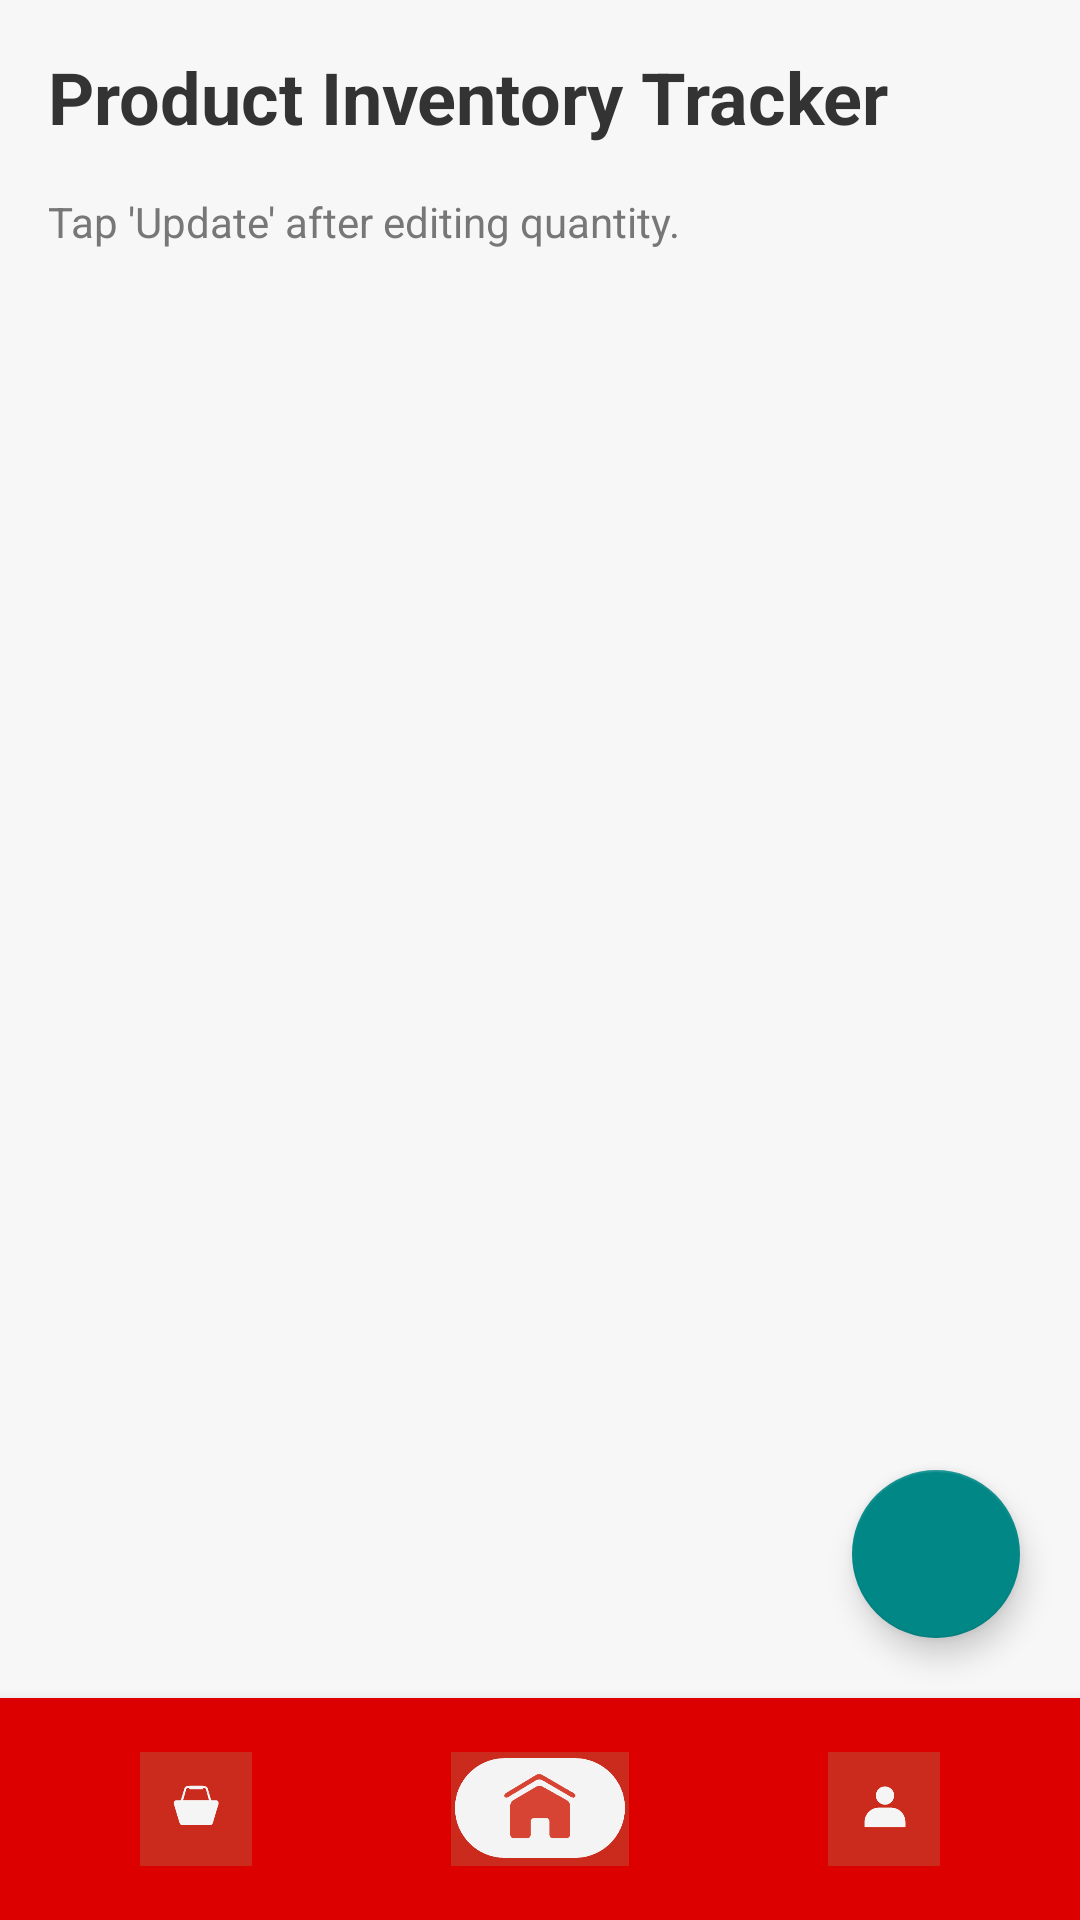

The Android layout XML behind this screen, and the referenced resources:
<!-- AndroidManifest.xml: application theme Theme.SanIsidroPharmacy -->
<!-- res/layout/inventory_tracker_activity.xml -->
<?xml version="1.0" encoding="utf-8"?>
<androidx.constraintlayout.widget.ConstraintLayout xmlns:android="http://schemas.android.com/apk/res/android"
    xmlns:app="http://schemas.android.com/apk/res-auto"
    xmlns:tools="http://schemas.android.com/tools"
    android:layout_width="match_parent"
    android:layout_height="match_parent"
    android:background="#F7F7F7"
    tools:context=".InventoryTrackerActivity">

    
    <TextView
        android:id="@+id/textViewInventoryHeader"
        android:layout_width="0dp"
        android:layout_height="wrap_content"
        android:text="Product Inventory Tracker"
        android:textSize="24sp"
        android:textStyle="bold"
        android:textColor="#333333"
        android:padding="16dp"
        app:layout_constraintTop_toTopOf="parent"
        app:layout_constraintStart_toStartOf="parent"
        app:layout_constraintEnd_toEndOf="parent" />

    
    <TextView
        android:id="@+id/textViewSubtitle"
        android:layout_width="0dp"
        android:layout_height="wrap_content"
        android:text="Tap 'Update' after editing quantity."
        android:textSize="14sp"
        android:textColor="#777777"
        android:paddingStart="16dp"
        android:paddingEnd="16dp"
        android:paddingBottom="8dp"
        app:layout_constraintTop_toBottomOf="@id/textViewInventoryHeader"
        app:layout_constraintStart_toStartOf="parent"
        app:layout_constraintEnd_toEndOf="parent" />

    
    <androidx.recyclerview.widget.RecyclerView
        android:id="@+id/recyclerViewInventory"
        android:layout_width="0dp"
        android:layout_height="0dp"
        android:scrollbars="vertical"
        app:layout_constraintTop_toBottomOf="@id/textViewSubtitle"
        app:layout_constraintBottom_toTopOf="@+id/include_bottom_nav"
        app:layout_constraintStart_toStartOf="parent"
        app:layout_constraintEnd_toEndOf="parent" />

    
    <include
        android:id="@+id/include_bottom_nav"
        layout="@layout/include_bottom_nav"
        android:layout_width="match_parent"
        android:layout_height="wrap_content"
        app:layout_constraintBottom_toBottomOf="parent"
        app:layout_constraintStart_toStartOf="parent"
        app:layout_constraintEnd_toEndOf="parent" />

    
    <com.google.android.material.floatingactionbutton.FloatingActionButton
        android:id="@+id/fabAddProduct"
        android:layout_width="wrap_content"
        android:layout_height="wrap_content"
        android:contentDescription="Add Product"
        android:src="@drawable/ic_add"
        app:tint="@android:color/white"
        app:backgroundTint="@color/teal_700"
        app:fabSize="normal"
        app:layout_constraintBottom_toTopOf="@id/include_bottom_nav"
        app:layout_constraintEnd_toEndOf="parent"
        android:layout_margin="20dp" />

</androidx.constraintlayout.widget.ConstraintLayout>
<!-- res/layout/include_bottom_nav.xml (included above) -->
<LinearLayout xmlns:android="http://schemas.android.com/apk/res/android"
    android:id="@+id/bottom_nav"
    android:layout_width="match_parent"
    android:layout_height="60dp"
    android:layout_gravity="bottom"
    android:background="#DD0000"
    android:elevation="8dp"
    android:gravity="center"
    android:orientation="horizontal"
    android:padding="8dp"
    android:weightSum="3">

    
    <ImageView
        android:id="@+id/nav_cart"
        android:layout_width="34dp"
        android:layout_height="58dp"
        android:layout_weight="1"
        android:contentDescription="Cart"
        android:src="@drawable/ic_cart"
        android:padding="10dp"
        android:clickable="true"
        android:focusable="true" />

    
    <ImageView
        android:id="@+id/nav_home"
        android:layout_width="34dp"
        android:layout_height="58dp"
        android:layout_weight="1"
        android:contentDescription="Home"
        android:src="@drawable/ic_home"
        android:padding="10dp"
        android:clickable="true"
        android:focusable="true" />

    
    <ImageView
        android:id="@+id/nav_user"
        android:layout_width="34dp"
        android:layout_height="58dp"
        android:layout_weight="1"
        android:contentDescription="Profile"
        android:src="@drawable/ic_user"
        android:padding="10dp"
        android:clickable="true"
        android:focusable="true" />

</LinearLayout>
<!-- resources referenced by this layout -->
<resources>
  <color name="teal_700">#FF018786</color>
  <!-- drawable ic_cart: png bitmap (drawable, 7613 bytes) -->
  <!-- drawable ic_home: png bitmap (drawable, 11320 bytes) -->
  <!-- drawable ic_user: png bitmap (drawable, 7305 bytes) -->
  <style name="Theme.SanIsidroPharmacy" parent="Theme.MaterialComponents.DayNight.DarkActionBar">
          
          <item name="colorPrimary">@color/purple_500</item>
          <item name="colorPrimaryVariant">@color/purple_700</item>
          <item name="colorOnPrimary">@color/white</item>
          
          <item name="colorSecondary">@color/teal_200</item>
          <item name="colorSecondaryVariant">@color/teal_700</item>
          <item name="colorOnSecondary">@color/black</item>
          
          <item name="android:statusBarColor">?attr/colorPrimaryVariant</item>
          
      </style>
  <color name="purple_500">#FF6200EE</color>
  <color name="purple_700">#FF3700B3</color>
  <color name="white">#FFFFFFFF</color>
  <color name="teal_200">#FF03DAC5</color>
  <color name="black">#FF000000</color>
</resources>
